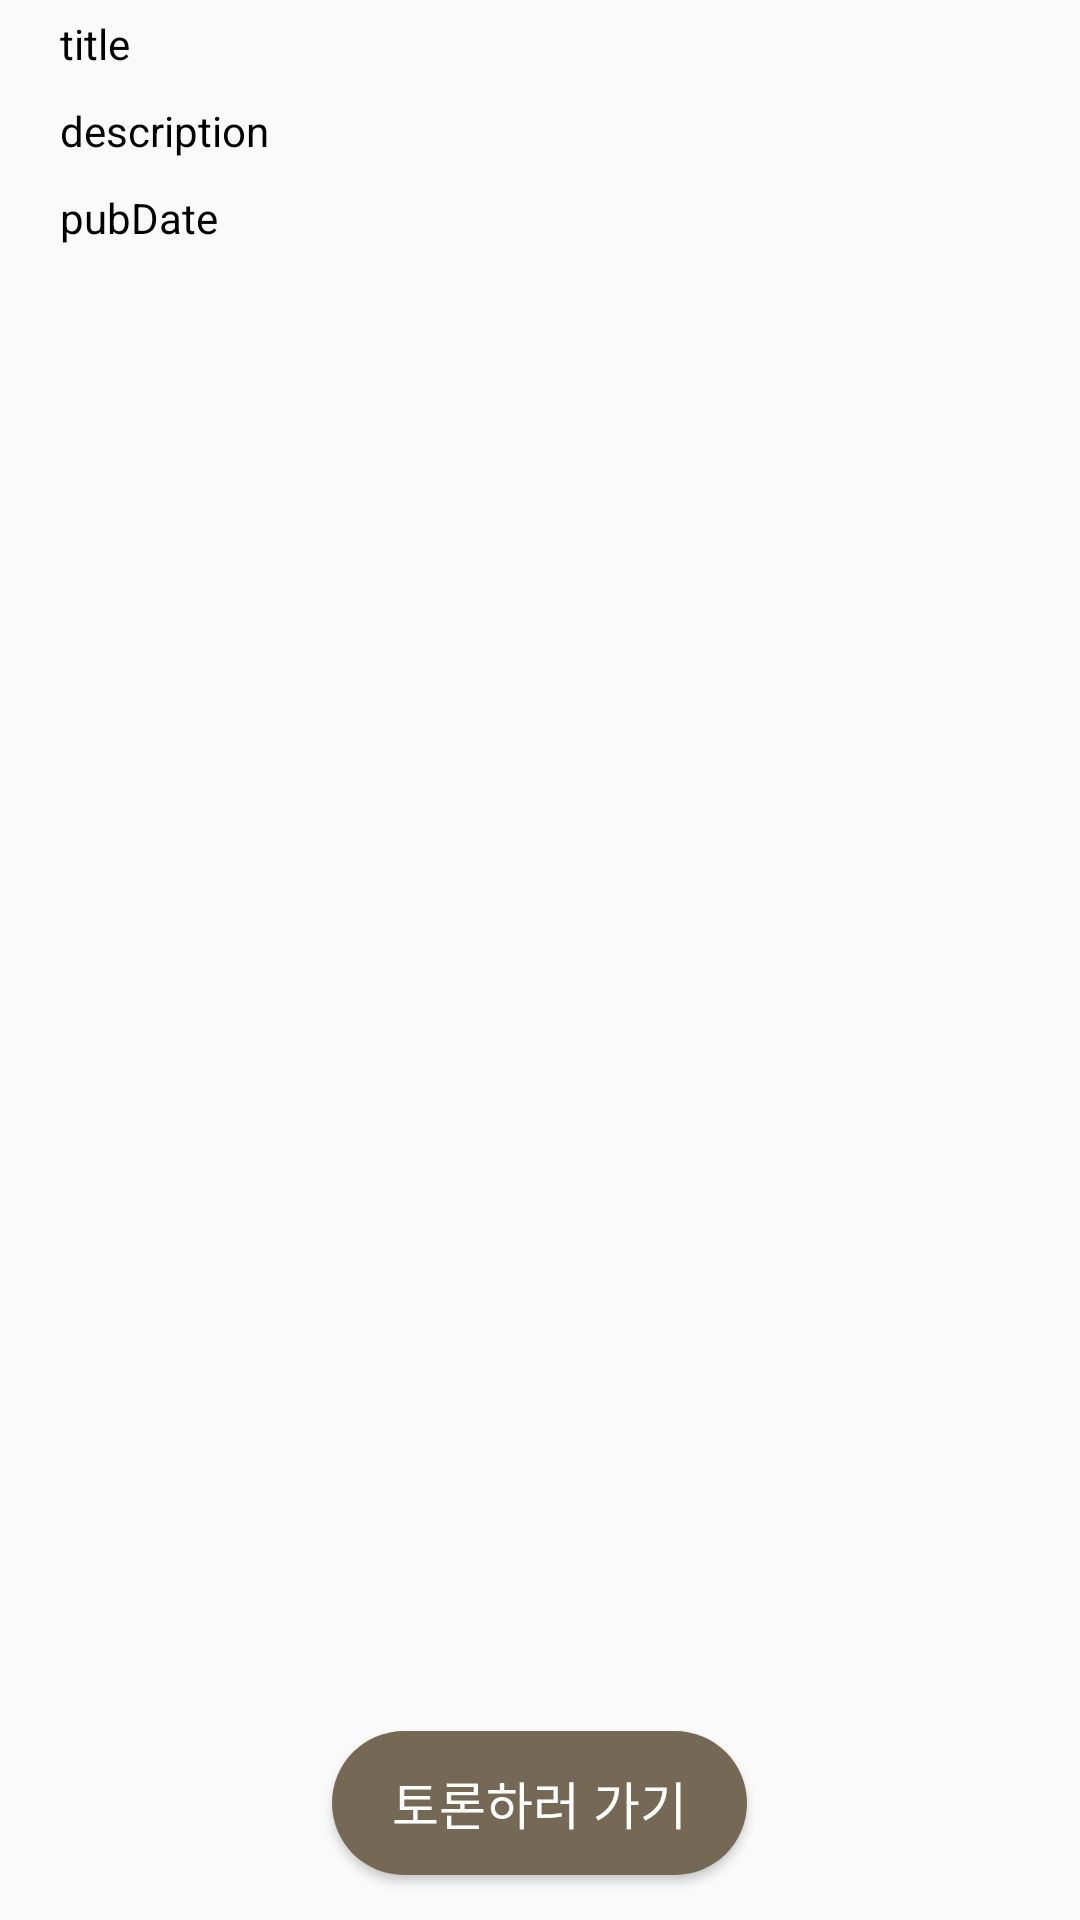

Here is an Android app screen rendered from its layout file. Give the layout XML and the strings, colors and styles it references.
<!-- AndroidManifest.xml: application theme Theme.Bookstorming -->
<!-- res/layout/activity_detail.xml -->
<?xml version="1.0" encoding="utf-8"?>
<LinearLayout xmlns:android="http://schemas.android.com/apk/res/android"
    xmlns:app="http://schemas.android.com/apk/res-auto"
    android:layout_width="match_parent"
    android:layout_height="match_parent"
    android:layout_margin="16dp"
    android:orientation="vertical">

    <LinearLayout
        android:layout_width="match_parent"
        android:layout_height="match_parent"
        android:orientation="vertical"
        >


        <LinearLayout
            android:layout_width="match_parent"
            android:layout_height="wrap_content"
            android:layout_marginLeft="15dp"
            android:orientation="vertical">


            <TextView
                android:id="@+id/tv_tt"
                android:layout_width="wrap_content"
                android:layout_height="wrap_content"
                android:text="title"
                android:layout_margin="5dp"/>
            <TextView
                android:id="@+id/tv_dp"
                android:layout_width="wrap_content"
                android:layout_height="wrap_content"
                android:text="description"
                android:layout_margin="5dp"/>
            <TextView
                android:id="@+id/tv_dt"
                android:layout_width="wrap_content"
                android:layout_height="wrap_content"
                android:text="pubDate"
                android:layout_margin="5dp"/>


        </LinearLayout>

        <LinearLayout
            android:layout_width="match_parent"
            android:layout_height="match_parent"
            android:gravity="center"
            >

            <android.widget.Button
                android:layout_margin="5dp"
                android:layout_gravity="bottom"
                android:layout_width="wrap_content"
                android:layout_height="wrap_content"
                android:text="토론하러 가기"
                android:id="@+id/btn_review"
                android:textColor="#fff"
                android:textSize="17dp"
                android:background="@drawable/rounded"
                android:backgroundTint="#756855"
                android:paddingHorizontal="20dp"/>


        </LinearLayout>

    </LinearLayout>

</LinearLayout>
<!-- resources referenced by this layout -->
<resources>
  <!-- drawable rounded (drawable) -->
  <?xml version="1.0" encoding="utf-8"?>
  <shape xmlns:android="http://schemas.android.com/apk/res/android"
      android:shape="rectangle">
      <corners
          android:radius="300dp"/>
  </shape>
  <style name="Theme.Bookstorming" parent="Theme.AppCompat.Light">
          
          <item name="colorPrimaryVariant">#756855</item>
          <item name="colorOnPrimary">#756855</item>
          
          <item name="colorSecondary">#D9BA83</item>
          <item name="colorSecondaryVariant">#BA8D63</item>
          <item name="colorOnSecondary">#433D33</item>
          
          <item name="android:statusBarColor" tools:targetApi="l">?attr/colorPrimaryVariant</item>
          
          <item name="android:textColor">@color/black</item>
      </style>
  <color name="black">#FF000000</color>
</resources>
